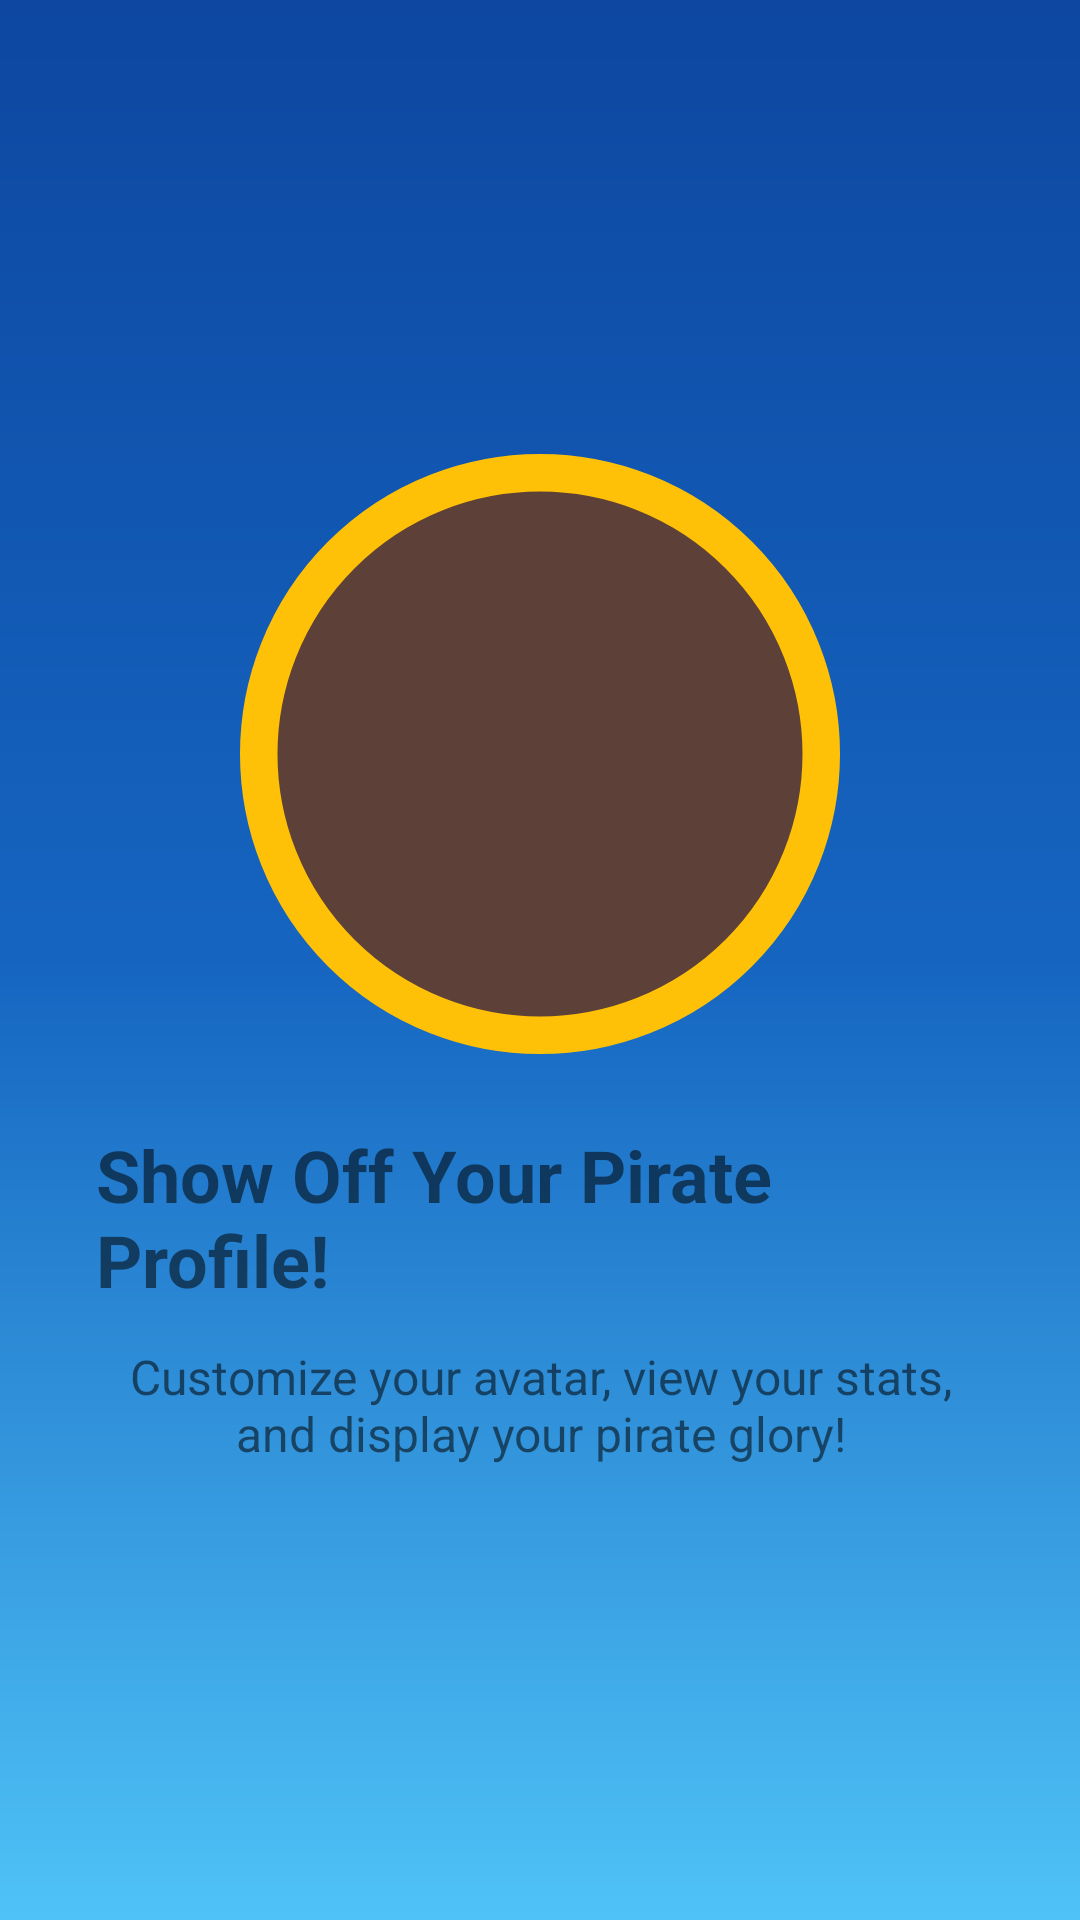

Android layout source for this screen:
<!-- AndroidManifest.xml: application theme Theme.THA -->
<!-- res/layout/onboarding_page_profile.xml -->
<?xml version="1.0" encoding="utf-8"?>
<LinearLayout xmlns:android="http://schemas.android.com/apk/res/android"
    android:layout_width="match_parent"
    android:layout_height="match_parent"
    android:orientation="vertical"
    android:gravity="center"
    android:padding="32dp">
    <ImageView
        android:layout_width="200dp"
        android:layout_height="200dp"
        android:src="@drawable/player_avatar_background"
        android:contentDescription="Pirate profile"/>
    <TextView
        android:layout_width="wrap_content"
        android:layout_height="wrap_content"
        android:text="Show Off Your Pirate Profile!"
        android:textSize="24sp"
        android:textStyle="bold"
        android:layout_marginTop="24dp"/>
    <TextView
        android:layout_width="wrap_content"
        android:layout_height="wrap_content"
        android:text="Customize your avatar, view your stats, and display your pirate glory!"
        android:textSize="16sp"
        android:layout_marginTop="12dp"
        android:gravity="center"/>
    <Button
        android:id="@+id/getStartedButton"
        android:layout_width="wrap_content"
        android:layout_height="wrap_content"
        android:text="Get Started"
        android:layout_marginTop="32dp"
        android:visibility="gone"/>
</LinearLayout>
<!-- resources referenced by this layout -->
<resources>
  <!-- drawable player_avatar_background (drawable) -->
  <shape xmlns:android="http://schemas.android.com/apk/res/android"
      android:shape="oval">
      <solid android:color="@color/pirate_brown"/>
      <stroke android:width="4dp" android:color="@color/pirate_gold"/>
      <size android:width="64dp" android:height="64dp"/>
  </shape>
  <style name="Theme.THA" parent="Theme.MaterialComponents.DayNight.NoActionBar">
          <item name="colorPrimary">@color/op_sunny_orange</item>
          <item name="colorPrimaryVariant">@color/op_dark_gold</item>
          <item name="colorOnPrimary">@color/op_text_white</item>
          <item name="colorSecondary">@color/op_ocean_blue</item>
          <item name="colorSecondaryVariant">@color/op_deep_blue</item>
          <item name="colorOnSecondary">@color/op_text_white</item>
          <item name="colorSurface">@color/op_cream</item>
          <item name="colorOnSurface">@color/op_text_primary</item>
          <item name="android:statusBarColor">@color/op_deep_blue</item>
          <item name="android:navigationBarColor">@color/op_deep_blue</item>
          <item name="android:windowLightStatusBar">false</item>
          <item name="android:windowBackground">@drawable/op_ocean_bg</item>
      </style>
  <color name="pirate_brown">#5D4037</color>
  <color name="pirate_gold">#FFC107</color>
  <color name="op_sunny_orange">#FF6F00</color>
  <color name="op_dark_gold">#FF8F00</color>
  <color name="op_text_white">#FFFFFF</color>
  <color name="op_ocean_blue">#1565C0</color>
  <color name="op_deep_blue">#0D47A1</color>
  <color name="op_cream">#FFF8E1</color>
  <color name="op_text_primary">#212121</color>
  <!-- drawable op_ocean_bg (drawable) -->
  <?xml version="1.0" encoding="utf-8"?>
  <shape xmlns:android="http://schemas.android.com/apk/res/android">
      <gradient
          android:angle="90"
          android:startColor="@color/op_light_blue"
          android:centerColor="@color/op_ocean_blue"
          android:endColor="@color/op_deep_blue"
          android:type="linear" />
  </shape>
  <color name="op_light_blue">#4FC3F7</color>
</resources>
